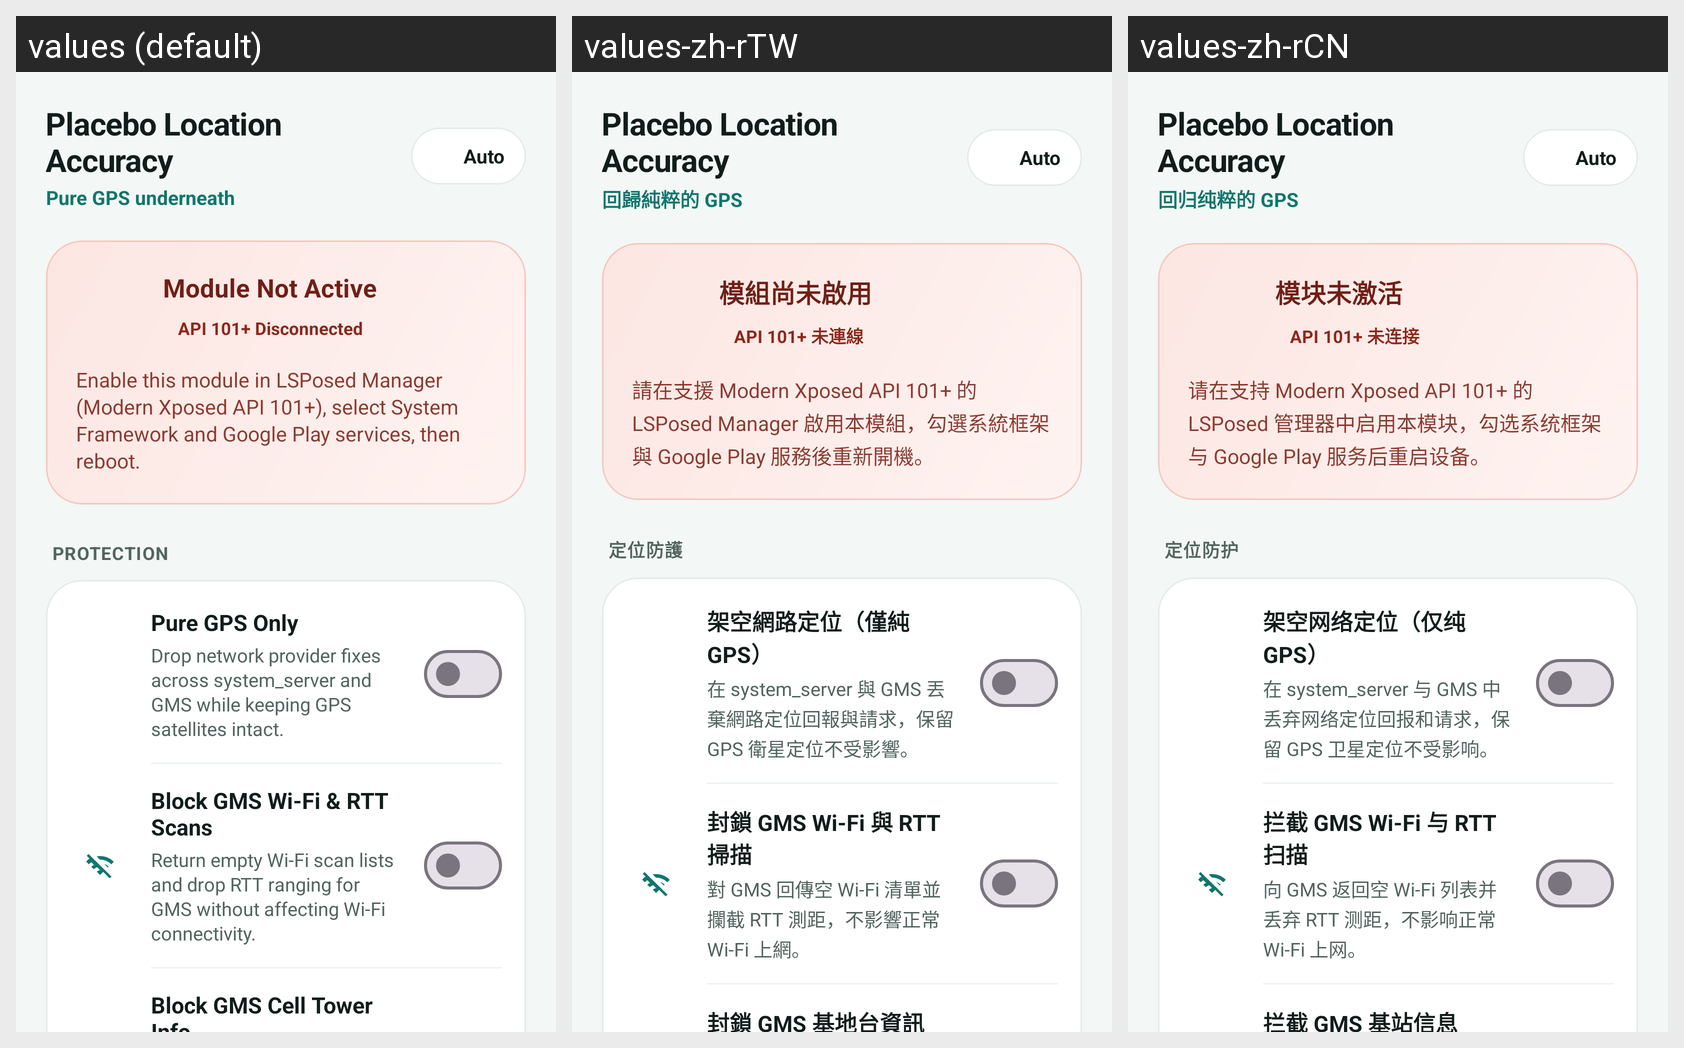

Translations of the strings shown on this Android screen, per locale in the grid:
Android screen res/layout/activity_main.xml rendered under 3 locales, left to right: values (default), values-zh-rTW, values-zh-rCN. Device: Nexus 5 (rendered at 1080×1920; each locale shown at half size, 540×960, under a caption strip naming it); theme Theme.PlaceboLocationAccuracy.
Strings drawn on this screen, with the default value and each locale's value (text and hints the layout hard-codes, and strings that could not be matched under every locale, appear in the picture but are not listed):

app_name
  values: Placebo Location Accuracy
  values-zh-rTW: Placebo Location Accuracy
  values-zh-rCN: Placebo Location Accuracy

app_subtitle
  values: Pure GPS underneath
  values-zh-rTW: 回歸純粹的 GPS
  values-zh-rCN: 回归纯粹的 GPS

language_badge_system
  values: Auto
  values-zh-rTW: Auto
  values-zh-rCN: Auto

status_inactive
  values: Module Not Active
  values-zh-rTW: 模組尚未啟用
  values-zh-rCN: 模块未激活

status_pill_inactive
  values: API 101+ Disconnected
  values-zh-rTW: API 101+ 未連線
  values-zh-rCN: API 101+ 未连接

status_inactive_detail
  values: Enable this module in LSPosed Manager (Modern Xposed API 101+), select System Framework and Google Play services, then reboot.
  values-zh-rTW: 請在支援 Modern Xposed API 101+ 的 LSPosed Manager 啟用本模組，勾選系統框架與 Google Play 服務後重新開機。
  values-zh-rCN: 请在支持 Modern Xposed API 101+ 的 LSPosed 管理器中启用本模块，勾选系统框架与 Google Play 服务后重启设备。

section_protection
  values: Protection
  values-zh-rTW: 定位防護
  values-zh-rCN: 定位防护

pref_block_network_location_title
  values: Pure GPS Only
  values-zh-rTW: 架空網路定位（僅純 GPS）
  values-zh-rCN: 架空网络定位（仅纯 GPS）

pref_block_network_location_summary
  values: Drop network provider fixes across system_server and GMS while keeping GPS satellites intact.
  values-zh-rTW: 在 system_server 與 GMS 丟棄網路定位回報與請求，保留 GPS 衛星定位不受影響。
  values-zh-rCN: 在 system_server 与 GMS 中丢弃网络定位回报和请求，保留 GPS 卫星定位不受影响。

pref_block_gms_wifi_title
  values: Block GMS Wi-Fi & RTT Scans
  values-zh-rTW: 封鎖 GMS Wi-Fi 與 RTT 掃描
  values-zh-rCN: 拦截 GMS Wi-Fi 与 RTT 扫描

pref_block_gms_wifi_summary
  values: Return empty Wi-Fi scan lists and drop RTT ranging for GMS without affecting Wi-Fi connectivity.
  values-zh-rTW: 對 GMS 回傳空 Wi-Fi 清單並攔截 RTT 測距，不影響正常 Wi-Fi 上網。
  values-zh-rCN: 向 GMS 返回空 Wi-Fi 列表并丢弃 RTT 测距，不影响正常 Wi-Fi 上网。

pref_block_gms_cell_title
  values: Block GMS Cell Tower Info
  values-zh-rTW: 封鎖 GMS 基地台資訊
  values-zh-rCN: 拦截 GMS 基站信息
